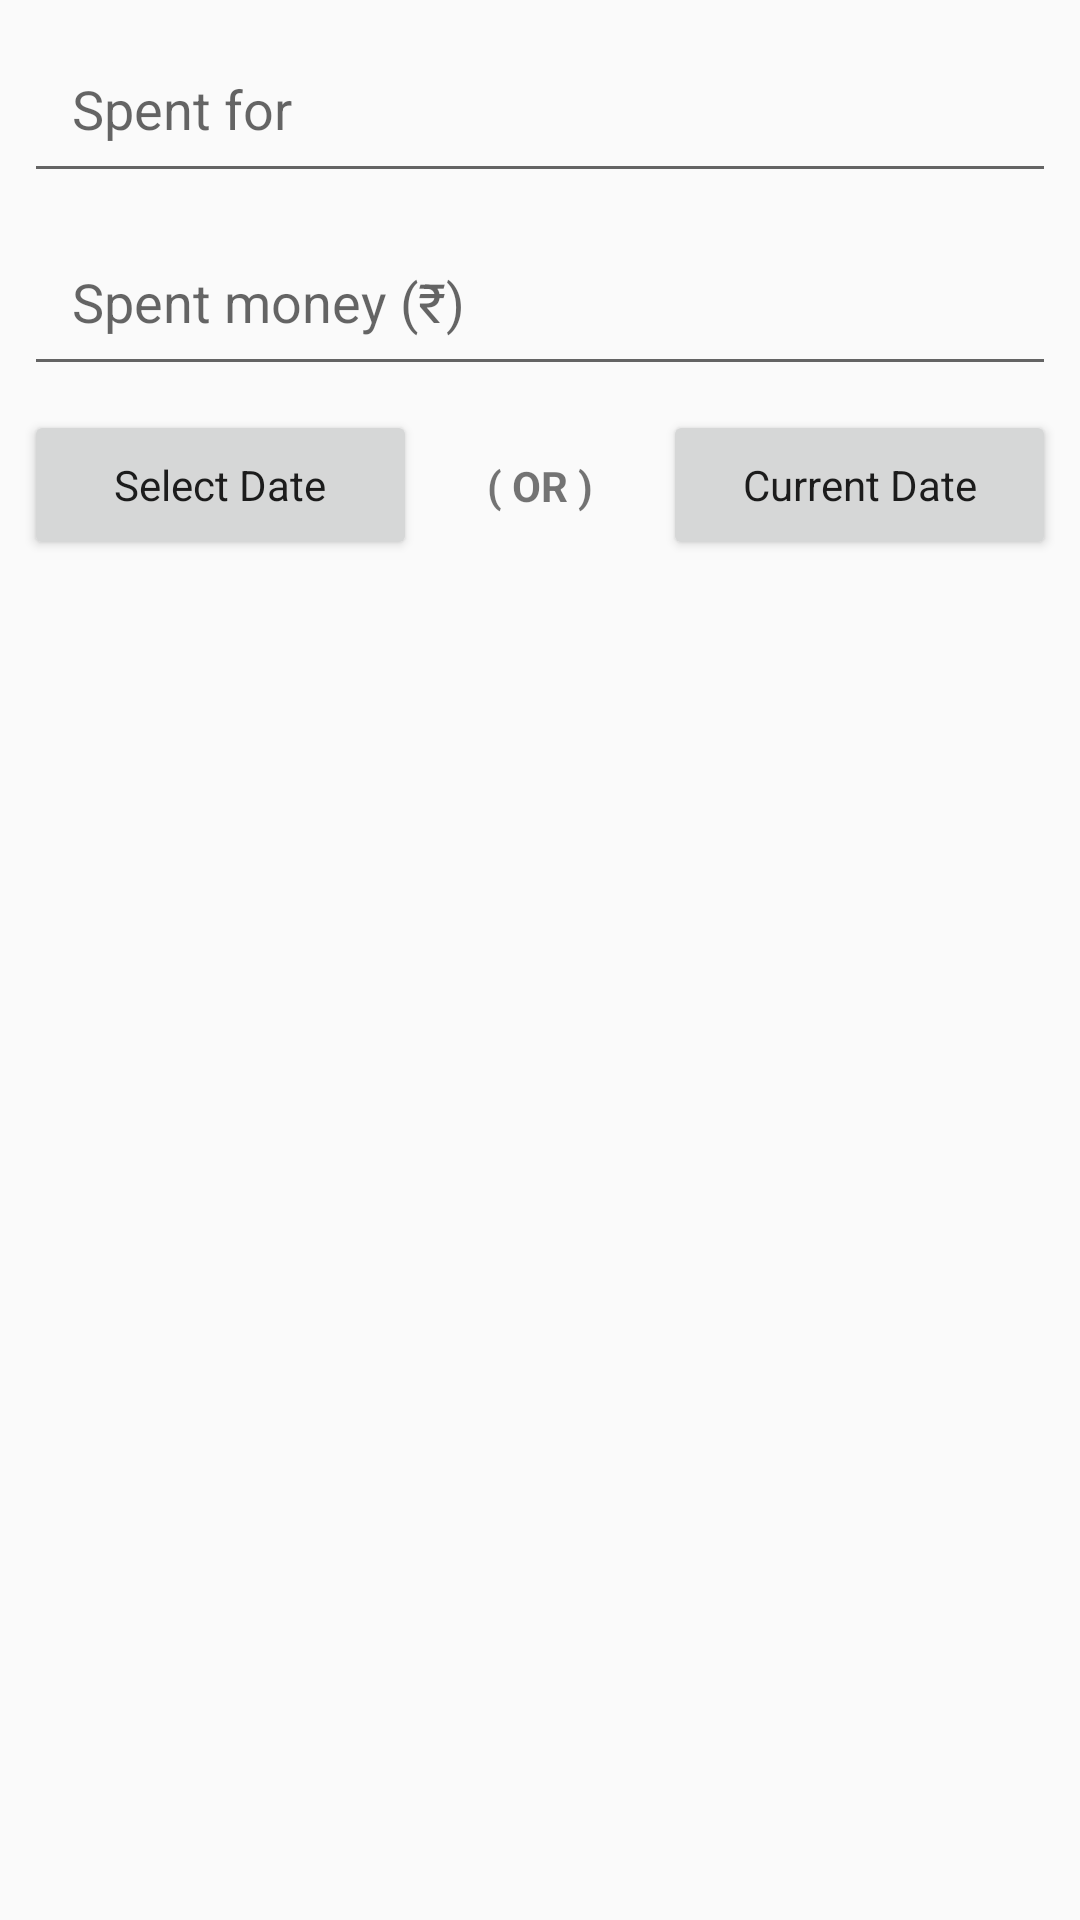

Android layout source for this screen:
<!-- AndroidManifest.xml: application theme AppTheme -->
<!-- res/layout/content_add.xml -->
<?xml version="1.0" encoding="utf-8"?>
<android.support.constraint.ConstraintLayout xmlns:android="http://schemas.android.com/apk/res/android"
    xmlns:app="http://schemas.android.com/apk/res-auto"
    xmlns:tools="http://schemas.android.com/tools"
    android:layout_width="match_parent"
    android:layout_height="match_parent"
    app:layout_behavior="@string/appbar_scrolling_view_behavior"
    tools:context=".add.AddActivity"
    tools:showIn="@layout/activity_add">

    <EditText
        android:id="@+id/editTextSpentFor"
        style="@style/CustomEditText"
        android:layout_width="@dimen/dp_zero"
        android:layout_height="wrap_content"
        android:hint="@string/spentFor"
        android:inputType="textPersonName"
        android:textSize="@dimen/sp_eighteen"
        app:layout_constraintEnd_toEndOf="parent"
        app:layout_constraintStart_toStartOf="parent"
        app:layout_constraintTop_toTopOf="parent" />

    <EditText
        android:id="@+id/editTextSpentMoney"
        style="@style/CustomEditText"
        android:layout_width="@dimen/dp_zero"
        android:layout_height="wrap_content"
        android:hint="@string/spentMoney"
        android:inputType="number"
        android:textSize="@dimen/sp_eighteen"
        app:layout_constraintEnd_toEndOf="parent"
        app:layout_constraintStart_toStartOf="parent"
        app:layout_constraintTop_toBottomOf="@+id/editTextSpentFor" />

    <Button
        android:id="@+id/buttonSelectDate"
        style="@style/CustomButton"
        android:layout_width="@dimen/dp_zero"
        android:layout_height="@dimen/dp_fifty"
        android:text="@string/select_date"
        app:layout_constraintEnd_toStartOf="@+id/textViewOR"
        app:layout_constraintHorizontal_bias="0.5"
        app:layout_constraintHorizontal_chainStyle="spread"
        app:layout_constraintStart_toStartOf="parent"
        app:layout_constraintTop_toBottomOf="@+id/editTextSpentMoney" />

    <Button
        android:id="@+id/buttonCurrentDate"
        style="@style/CustomButton"
        android:layout_width="@dimen/dp_zero"
        android:layout_height="@dimen/dp_fifty"
        android:text="@string/current_date"
        app:layout_constraintEnd_toEndOf="parent"
        app:layout_constraintHorizontal_bias="0.5"
        app:layout_constraintStart_toEndOf="@+id/textViewOR"
        app:layout_constraintTop_toBottomOf="@+id/editTextSpentMoney" />

    <TextView
        android:id="@+id/textViewOR"
        android:layout_width="@dimen/dp_fifty"
        android:layout_height="wrap_content"
        android:layout_margin="@dimen/dp_eight"
        android:gravity="center"
        android:text="@string/or"
        android:textStyle="bold"
        app:layout_constraintBottom_toBottomOf="@+id/buttonSelectDate"
        app:layout_constraintEnd_toStartOf="@+id/buttonCurrentDate"
        app:layout_constraintHorizontal_bias="0.5"
        app:layout_constraintStart_toEndOf="@+id/buttonSelectDate"
        app:layout_constraintTop_toTopOf="@+id/buttonSelectDate" />

</android.support.constraint.ConstraintLayout>
<!-- res/layout/activity_add.xml (included above) -->
<?xml version="1.0" encoding="utf-8"?>
<android.support.design.widget.CoordinatorLayout xmlns:android="http://schemas.android.com/apk/res/android"
    xmlns:app="http://schemas.android.com/apk/res-auto"
    xmlns:tools="http://schemas.android.com/tools"
    android:layout_width="match_parent"
    android:layout_height="match_parent"
    tools:context=".add.AddActivity">

    <android.support.design.widget.AppBarLayout
        android:layout_width="match_parent"
        android:layout_height="wrap_content"
        android:theme="@style/AppTheme.AppBarOverlay">

        <android.support.v7.widget.Toolbar
            android:id="@+id/toolbar"
            android:layout_width="match_parent"
            android:layout_height="?attr/actionBarSize"
            android:background="?attr/colorPrimary"
            app:popupTheme="@style/AppTheme.PopupOverlay" />

    </android.support.design.widget.AppBarLayout>

    <include
        layout="@layout/content_add" />

    <android.support.design.widget.FloatingActionButton
        android:id="@+id/fab"
        android:layout_width="wrap_content"
        android:layout_height="wrap_content"
        android:layout_gravity="bottom|end"
        android:layout_margin="@dimen/dp_sixteen"
        app:srcCompat="@drawable/ic_done_black_24dp"
        tools:ignore="VectorDrawableCompat" />

</android.support.design.widget.CoordinatorLayout>
<!-- resources referenced by this layout -->
<resources>
  <dimen name="dp_eight">8dp</dimen>
  <dimen name="dp_fifty">50dp</dimen>
  <dimen name="dp_sixteen">16dp</dimen>
  <dimen name="dp_zero">0dp</dimen>
  <dimen name="sp_eighteen">18sp</dimen>
  <string name="current_date">Current Date</string>
  <string name="or">( OR )</string>
  <string name="select_date">Select Date</string>
  <string name="spentFor">Spent for</string>
  <string name="spentMoney">Spent money (₹)</string>
  <style name="AppTheme.AppBarOverlay" parent="ThemeOverlay.AppCompat.Dark.ActionBar" />
  <style name="AppTheme.PopupOverlay" parent="ThemeOverlay.AppCompat.Light" />
  <style name="CustomButton" parent="Theme.AppCompat.Light">
          <item name="android:textSize">@dimen/sp_fourteen</item>
          <item name="android:layout_margin">@dimen/dp_eight</item>
          <item name="colorControlHighlight">@color/colorPrimary</item>
          <item name="colorButtonNormal">@color/colorAccent</item>
      </style>
  <style name="CustomEditText" parent="Theme.AppCompat.Light">
          <item name="android:padding">@dimen/dp_sixteen</item>
          <item name="android:textSize">@dimen/sp_fourteen</item>
          <item name="android:layout_margin">@dimen/dp_eight</item>
          <item name="android:ems">10</item>
      </style>
  <style name="AppTheme" parent="Theme.AppCompat.Light.DarkActionBar">
          
          <item name="colorPrimary">@color/colorPrimary</item>
          <item name="colorPrimaryDark">@color/colorPrimaryDark</item>
          <item name="colorAccent">@color/colorAccent</item>
      </style>
  <dimen name="sp_fourteen">14sp</dimen>
  <!-- not gathered from this repository: default colours our renderer supplied (Android Studio template values) -->
  <color name="colorPrimary">#FF6200EE</color>
  <color name="colorPrimaryDark">#FF3700B3</color>
  <color name="colorAccent">#FF03DAC5</color>
</resources>
